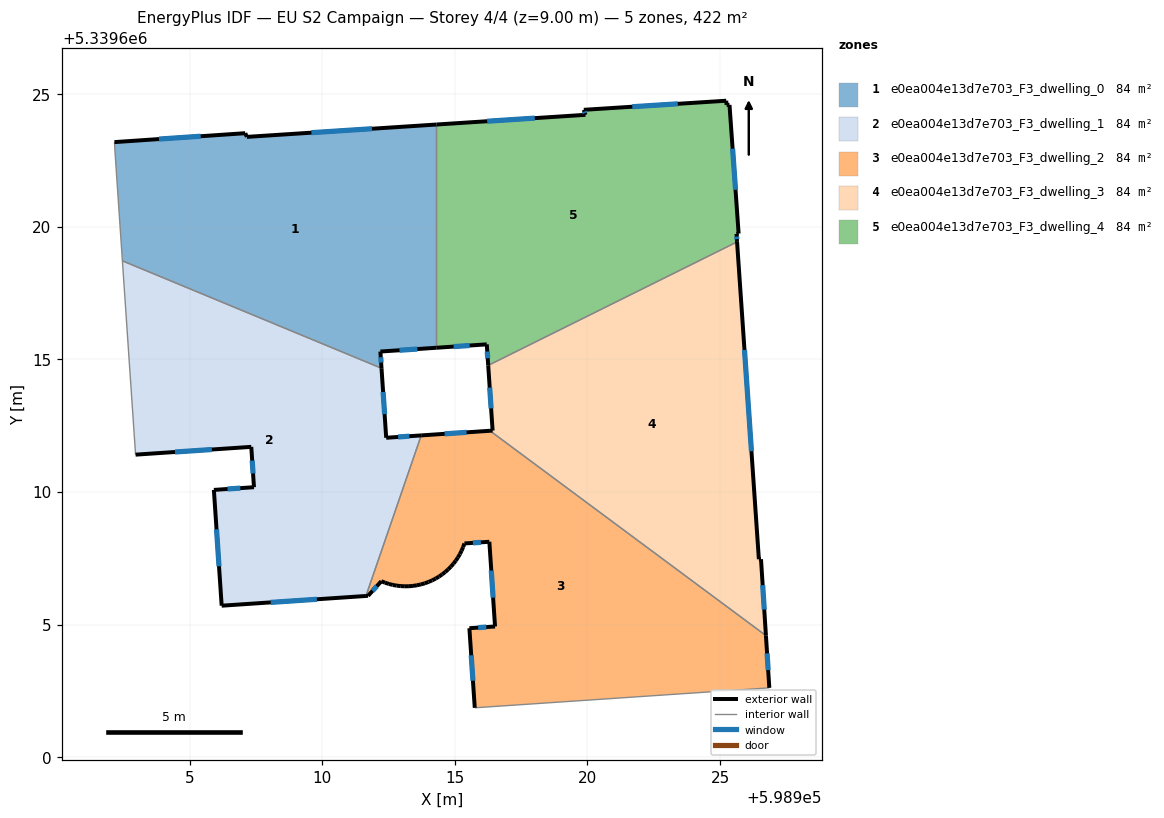
=== STOREY PLAN SPEC (per zone: floor XY polygon, exterior-wall plan segments, windows/doors) ===
zone 1: e0ea004e13d7e703_F3_dwelling_0  (84.4 m²)
  floor: (598914.30, 5339623.86) (598914.30, 5339615.44) (598912.19, 5339615.30) (598912.23, 5339614.67) (598902.45, 5339618.72) (598902.17, 5339622.90) (598902.15, 5339623.20) (598907.09, 5339623.54) (598907.15, 5339623.40)
  exterior wall: (598907.09, 5339623.54) – (598902.16, 5339623.20)  [4.9 m]
    window: (598905.41, 5339623.42) – (598903.83, 5339623.32)  [1.5 m²]
  exterior wall: (598907.15, 5339623.40) – (598907.09, 5339623.54)  [0.2 m]
  exterior wall: (598914.30, 5339623.86) – (598907.15, 5339623.40)  [7.2 m]
    window: (598911.87, 5339623.71) – (598909.58, 5339623.56)  [2.2 m²]
  exterior wall: (598912.19, 5339615.30) – (598914.30, 5339615.44)  [2.1 m]
    window: (598912.91, 5339615.35) – (598913.58, 5339615.39)  [0.6 m²]
  exterior wall: (598912.23, 5339614.67) – (598912.19, 5339615.30)  [0.6 m]
    window: (598912.22, 5339614.88) – (598912.20, 5339615.09)  [0.2 m²]
  interior walls: 4
zone 2: e0ea004e13d7e703_F3_dwelling_1  (84.4 m²)
  floor: (598912.23, 5339614.67) (598912.41, 5339612.05) (598913.73, 5339612.14) (598911.64, 5339606.08) (598906.20, 5339605.71) (598905.91, 5339610.08) (598907.42, 5339610.18) (598907.32, 5339611.70) (598902.95, 5339611.41) (598902.45, 5339618.72)
  exterior wall: (598907.42, 5339610.18) – (598905.91, 5339610.08)  [1.5 m]
    window: (598906.90, 5339610.15) – (598906.42, 5339610.11)  [0.5 m²]
  exterior wall: (598907.32, 5339611.70) – (598907.42, 5339610.18)  [1.5 m]
    window: (598907.35, 5339611.19) – (598907.38, 5339610.70)  [0.5 m²]
  exterior wall: (598902.95, 5339611.41) – (598907.32, 5339611.70)  [4.4 m]
    window: (598904.44, 5339611.51) – (598905.83, 5339611.60)  [1.3 m²]
  exterior wall: (598912.41, 5339612.05) – (598912.23, 5339614.67)  [2.6 m]
    window: (598912.35, 5339612.94) – (598912.29, 5339613.78)  [0.8 m²]
  exterior wall: (598913.73, 5339612.14) – (598912.41, 5339612.05)  [1.3 m]
    window: (598913.28, 5339612.11) – (598912.86, 5339612.08)  [0.4 m²]
  exterior wall: (598906.20, 5339605.71) – (598911.64, 5339606.08)  [5.5 m]
    window: (598908.05, 5339605.84) – (598909.79, 5339605.95)  [1.7 m²]
  exterior wall: (598905.91, 5339610.08) – (598906.20, 5339605.71)  [4.4 m]
    window: (598906.01, 5339608.59) – (598906.10, 5339607.20)  [1.3 m²]
  interior walls: 3
zone 3: e0ea004e13d7e703_F3_dwelling_2  (84.4 m²)
  floor: (598926.73, 5339604.58) (598926.86, 5339602.61) (598915.75, 5339601.86) (598915.54, 5339604.86) (598916.51, 5339604.93) (598916.30, 5339608.12) (598915.36, 5339608.06) (598915.31, 5339607.92) (598915.25, 5339607.79) (598915.19, 5339607.66) (598915.11, 5339607.53) (598915.03, 5339607.41) (598914.94, 5339607.29) (598914.85, 5339607.18) (598914.74, 5339607.08) (598914.63, 5339606.98) (598914.52, 5339606.89) (598914.40, 5339606.81) (598914.27, 5339606.74) (598914.15, 5339606.67) (598914.00, 5339606.61) (598913.86, 5339606.56) (598913.71, 5339606.51) (598913.57, 5339606.48) (598913.42, 5339606.46) (598913.26, 5339606.45) (598913.11, 5339606.44) (598912.96, 5339606.45) (598912.81, 5339606.47) (598912.66, 5339606.50) (598912.51, 5339606.53) (598912.36, 5339606.58) (598912.22, 5339606.63) (598911.72, 5339606.08) (598911.64, 5339606.08) (598913.73, 5339612.14) (598916.32, 5339612.31)
  exterior wall: (598915.03, 5339607.41) – (598915.11, 5339607.53)  [0.1 m]
  exterior wall: (598914.94, 5339607.29) – (598915.03, 5339607.41)  [0.1 m]
  exterior wall: (598914.85, 5339607.18) – (598914.94, 5339607.29)  [0.1 m]
  exterior wall: (598914.74, 5339607.08) – (598914.85, 5339607.18)  [0.1 m]
  exterior wall: (598914.64, 5339606.98) – (598914.74, 5339607.08)  [0.1 m]
  exterior wall: (598914.52, 5339606.89) – (598914.64, 5339606.98)  [0.1 m]
  exterior wall: (598914.40, 5339606.81) – (598914.52, 5339606.89)  [0.1 m]
  exterior wall: (598914.28, 5339606.74) – (598914.40, 5339606.81)  [0.1 m]
  exterior wall: (598914.15, 5339606.67) – (598914.28, 5339606.74)  [0.1 m]
  exterior wall: (598914.01, 5339606.61) – (598914.15, 5339606.67)  [0.2 m]
  exterior wall: (598913.86, 5339606.56) – (598914.01, 5339606.61)  [0.2 m]
  exterior wall: (598913.71, 5339606.51) – (598913.86, 5339606.56)  [0.2 m]
  exterior wall: (598913.57, 5339606.48) – (598913.71, 5339606.51)  [0.2 m]
  exterior wall: (598913.42, 5339606.46) – (598913.57, 5339606.48)  [0.2 m]
  exterior wall: (598913.26, 5339606.45) – (598913.42, 5339606.46)  [0.2 m]
  exterior wall: (598913.11, 5339606.44) – (598913.26, 5339606.45)  [0.2 m]
  exterior wall: (598912.96, 5339606.45) – (598913.11, 5339606.44)  [0.2 m]
  exterior wall: (598912.81, 5339606.47) – (598912.96, 5339606.45)  [0.2 m]
  exterior wall: (598912.66, 5339606.50) – (598912.81, 5339606.47)  [0.2 m]
  exterior wall: (598912.51, 5339606.53) – (598912.66, 5339606.50)  [0.2 m]
  exterior wall: (598912.36, 5339606.58) – (598912.51, 5339606.53)  [0.2 m]
  exterior wall: (598912.22, 5339606.63) – (598912.36, 5339606.58)  [0.2 m]
  exterior wall: (598911.72, 5339606.08) – (598912.22, 5339606.63)  [0.7 m]
    window: (598911.89, 5339606.27) – (598912.05, 5339606.45)  [0.2 m²]
  exterior wall: (598911.64, 5339606.08) – (598911.72, 5339606.08)  [0.1 m]
  exterior wall: (598916.32, 5339612.31) – (598913.73, 5339612.14)  [2.6 m]
    window: (598915.44, 5339612.25) – (598914.61, 5339612.20)  [0.8 m²]
  exterior wall: (598926.86, 5339602.61) – (598926.73, 5339604.58)  [2.0 m]
    window: (598926.82, 5339603.28) – (598926.78, 5339603.91)  [0.6 m²]
  exterior wall: (598915.55, 5339604.86) – (598915.75, 5339601.86)  [3.0 m]
    window: (598915.61, 5339603.84) – (598915.68, 5339602.88)  [0.9 m²]
  exterior wall: (598916.51, 5339604.93) – (598915.55, 5339604.86)  [1.0 m]
    window: (598916.18, 5339604.91) – (598915.87, 5339604.89)  [0.3 m²]
  exterior wall: (598916.30, 5339608.12) – (598916.51, 5339604.93)  [3.2 m]
    window: (598916.37, 5339607.04) – (598916.44, 5339606.02)  [1.0 m²]
  exterior wall: (598915.36, 5339608.06) – (598916.30, 5339608.12)  [0.9 m]
    window: (598915.68, 5339608.08) – (598915.98, 5339608.10)  [0.3 m²]
  exterior wall: (598915.31, 5339607.92) – (598915.36, 5339608.06)  [0.1 m]
  exterior wall: (598915.25, 5339607.79) – (598915.31, 5339607.92)  [0.1 m]
  exterior wall: (598915.19, 5339607.66) – (598915.25, 5339607.79)  [0.1 m]
  exterior wall: (598915.11, 5339607.53) – (598915.19, 5339607.66)  [0.1 m]
  interior walls: 3
zone 4: e0ea004e13d7e703_F3_dwelling_3  (84.4 m²)
  floor: (598925.64, 5339619.44) (598926.47, 5339607.47) (598926.55, 5339607.47) (598926.73, 5339604.58) (598916.32, 5339612.31) (598916.42, 5339612.32) (598916.25, 5339614.78)
  exterior wall: (598926.73, 5339604.58) – (598926.55, 5339607.47)  [2.9 m]
    window: (598926.67, 5339605.57) – (598926.61, 5339606.49)  [0.9 m²]
  exterior wall: (598916.42, 5339612.32) – (598916.32, 5339612.31)  [0.1 m]
  exterior wall: (598916.26, 5339614.78) – (598916.42, 5339612.32)  [2.5 m]
    window: (598916.31, 5339613.94) – (598916.36, 5339613.15)  [0.8 m²]
  exterior wall: (598926.47, 5339607.47) – (598925.64, 5339619.44)  [12.0 m]
    window: (598926.19, 5339611.54) – (598925.92, 5339615.36)  [3.7 m²]
  exterior wall: (598926.55, 5339607.47) – (598926.47, 5339607.47)  [0.1 m]
  interior walls: 2
zone 5: e0ea004e13d7e703_F3_dwelling_4  (84.4 m²)
  floor: (598925.36, 5339624.60) (598925.70, 5339619.75) (598925.62, 5339619.74) (598925.64, 5339619.44) (598916.25, 5339614.78) (598916.20, 5339615.57) (598914.30, 5339615.44) (598914.30, 5339623.86) (598919.92, 5339624.23) (598919.86, 5339624.42) (598925.23, 5339624.76) (598925.25, 5339624.60)
  exterior wall: (598925.23, 5339624.76) – (598919.86, 5339624.42)  [5.4 m]
    window: (598923.41, 5339624.65) – (598921.69, 5339624.54)  [1.6 m²]
  exterior wall: (598925.25, 5339624.60) – (598925.23, 5339624.76)  [0.2 m]
  exterior wall: (598925.36, 5339624.60) – (598925.25, 5339624.60)  [0.1 m]
  exterior wall: (598925.70, 5339619.75) – (598925.36, 5339624.60)  [4.9 m]
    window: (598925.58, 5339621.40) – (598925.48, 5339622.95)  [1.5 m²]
  exterior wall: (598925.62, 5339619.74) – (598925.70, 5339619.75)  [0.1 m]
  exterior wall: (598925.64, 5339619.44) – (598925.62, 5339619.74)  [0.3 m]
    window: (598925.64, 5339619.54) – (598925.63, 5339619.64)  [0.1 m²]
  exterior wall: (598916.20, 5339615.57) – (598916.26, 5339614.78)  [0.8 m]
    window: (598916.22, 5339615.30) – (598916.24, 5339615.05)  [0.2 m²]
  exterior wall: (598914.30, 5339615.44) – (598916.20, 5339615.57)  [1.9 m]
    window: (598914.95, 5339615.49) – (598915.56, 5339615.53)  [0.6 m²]
  exterior wall: (598919.93, 5339624.23) – (598914.30, 5339623.86)  [5.6 m]
    window: (598918.01, 5339624.11) – (598916.22, 5339623.99)  [1.7 m²]
  exterior wall: (598919.86, 5339624.42) – (598919.93, 5339624.23)  [0.2 m]
    window: (598919.88, 5339624.35) – (598919.90, 5339624.29)  [0.1 m²]
  interior walls: 2

=== DERIVED (storey summary) ===
Building: EU S2 Campaign
Storey: 4 of 4  (floor level z = 9.00 m)
Storey gross floor area: 422.1 m²
Zones on this storey: 5
  - e0ea004e13d7e703_F3_dwelling_0: floor 84.4 m²; exterior wall 15.0 m (45.1 m²); 4 window(s) 4.6 m²; WWR 10.1%
  - e0ea004e13d7e703_F3_dwelling_1: floor 84.4 m²; exterior wall 21.2 m (63.6 m²); 7 window(s) 6.5 m²; WWR 10.2%
  - e0ea004e13d7e703_F3_dwelling_2: floor 84.4 m²; exterior wall 17.4 m (52.2 m²); 7 window(s) 4.1 m²; WWR 7.9%
  - e0ea004e13d7e703_F3_dwelling_3: floor 84.4 m²; exterior wall 17.5 m (52.6 m²); 3 window(s) 5.3 m²; WWR 10.1%
  - e0ea004e13d7e703_F3_dwelling_4: floor 84.4 m²; exterior wall 19.4 m (58.3 m²); 7 window(s) 5.8 m²; WWR 10.0%
Zone adjacency (shared interzone walls):
  - e0ea004e13d7e703_F3_dwelling_0 ↔ e0ea004e13d7e703_F3_dwelling_1
  - e0ea004e13d7e703_F3_dwelling_0 ↔ e0ea004e13d7e703_F3_dwelling_4
  - e0ea004e13d7e703_F3_dwelling_1 ↔ e0ea004e13d7e703_F3_dwelling_2
  - e0ea004e13d7e703_F3_dwelling_2 ↔ e0ea004e13d7e703_F3_dwelling_3
  - e0ea004e13d7e703_F3_dwelling_3 ↔ e0ea004e13d7e703_F3_dwelling_4